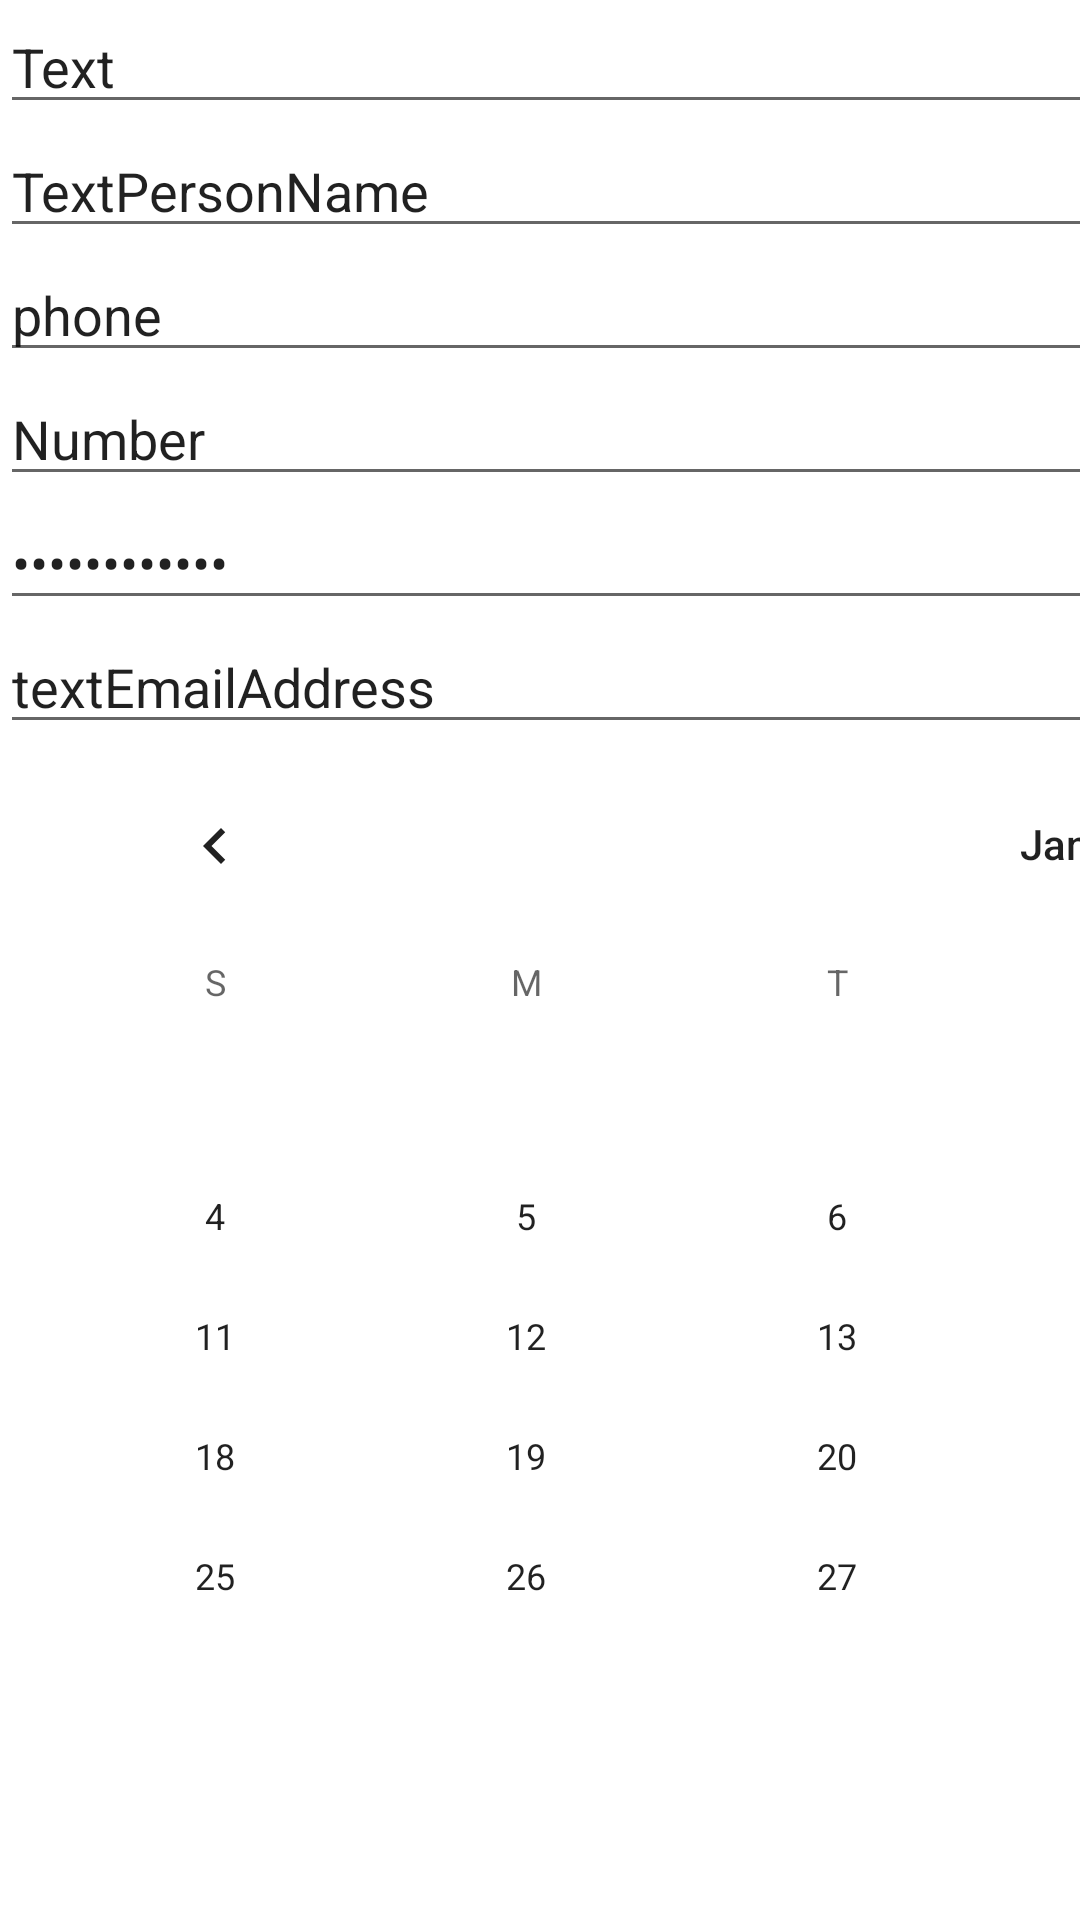

Android layout source for this screen:
<!-- AndroidManifest.xml: application theme Theme.GeekBrainsLessons -->
<!-- res/layout/activity_main2.xml -->
<?xml version="1.0" encoding="utf-8"?>
<androidx.constraintlayout.widget.ConstraintLayout xmlns:android="http://schemas.android.com/apk/res/android"
    xmlns:app="http://schemas.android.com/apk/res-auto"
    xmlns:tools="http://schemas.android.com/tools"
    android:layout_width="match_parent"
    android:layout_height="match_parent"
    tools:context=".MainActivity2">

    <LinearLayout
        android:layout_width="766dp"
        android:layout_height="1022dp"
        android:orientation="vertical"
        tools:layout_editor_absoluteX="1dp"
        tools:layout_editor_absoluteY="1dp">

        <EditText
            android:id="@+id/editTextTextPersonName"
            android:layout_width="match_parent"
            android:layout_height="wrap_content"
            android:ems="10"
            android:inputType="textPersonName"
            android:text="Text" />

        <EditText
            android:id="@+id/editTextTextPersonName3"
            android:layout_width="match_parent"
            android:layout_height="wrap_content"
            android:ems="10"
            android:inputType="textPersonName"
            android:text="TextPersonName" />

        <EditText
            android:id="@+id/editTextTextPersonName4"
            android:layout_width="match_parent"
            android:layout_height="wrap_content"
            android:ems="10"
            android:inputType="phone"
            android:text="phone" />

        <EditText
            android:id="@+id/editTextTextPersonName5"
            android:layout_width="match_parent"
            android:layout_height="wrap_content"
            android:ems="10"
            android:inputType="textPersonName"
            android:text="Number" />

        <EditText
            android:id="@+id/editTextTextPersonName6"
            android:layout_width="match_parent"
            android:layout_height="wrap_content"
            android:ems="10"
            android:inputType="textPassword"
            android:text="TextPassword" />

        <EditText
            android:id="@+id/editTextTextPersonName7"
            android:layout_width="match_parent"
            android:layout_height="wrap_content"
            android:ems="10"
            android:inputType="textEmailAddress"
            android:text="textEmailAddress" />

        <CalendarView
            android:id="@+id/calendarView2"
            android:layout_width="match_parent"
            android:layout_height="wrap_content" />
    </LinearLayout>
</androidx.constraintlayout.widget.ConstraintLayout>
<!-- resources referenced by this layout -->
<resources>
  <style name="Theme.GeekBrainsLessons" parent="Theme.MaterialComponents.DayNight.DarkActionBar">
          
          <item name="colorPrimary">@color/purple_500</item>
          <item name="colorPrimaryVariant">@color/purple_700</item>
          <item name="colorOnPrimary">@color/white</item>
          
          <item name="colorSecondary">@color/teal_200</item>
          <item name="colorSecondaryVariant">@color/teal_700</item>
          <item name="colorOnSecondary">@color/black</item>
          
          <item name="android:statusBarColor" tools:targetApi="l">?attr/colorPrimaryVariant</item>
          
      </style>
  <!-- not gathered from this repository: default colours our renderer supplied (Android Studio template values) -->
  <color name="purple_500">#FF6200EE</color>
  <color name="purple_700">#FF3700B3</color>
  <color name="teal_200">#FF03DAC5</color>
  <color name="teal_700">#FF018786</color>
  <color name="black">#FF000000</color>
  <color name="white">#FFFFFFFF</color>
</resources>
